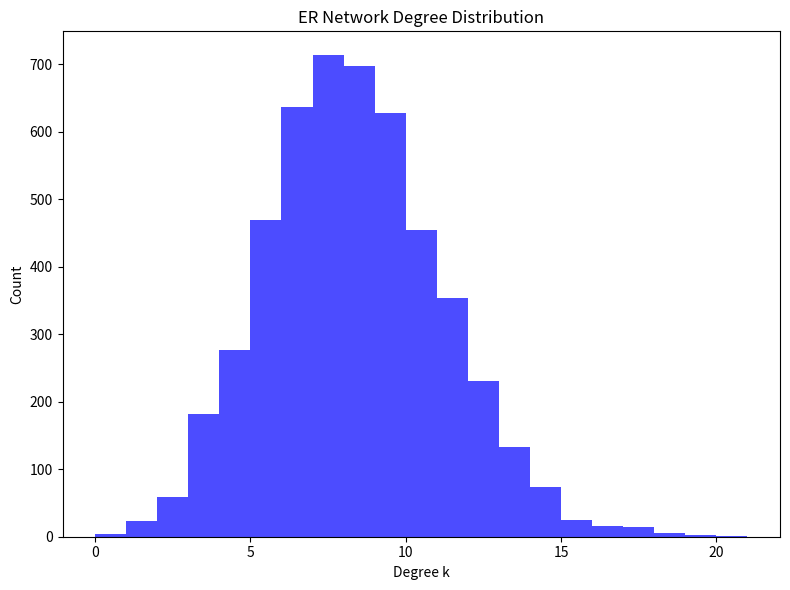

Write Python code to recreate this figure.

import networkx as nx
import numpy as np
import matplotlib.pyplot as plt
from scipy import sparse
import os

# Parameters
N = 5000
mean_deg = 8
# ER parameters
p = mean_deg / (N - 1)

# Construct the ER network
G_er = nx.erdos_renyi_graph(n=N, p=p, seed=42)
degrees_er = [d for n, d in G_er.degree()]
k_mean_er = np.mean(degrees_er)
k2_mean_er = np.mean(np.square(degrees_er))

# Save the ER network adjacency matrix
output_dir = os.path.join(os.getcwd(), "output")
os.makedirs(output_dir, exist_ok=True)
er_path = os.path.join(output_dir, "er-network.npz")
sparse.save_npz(er_path, nx.to_scipy_sparse_array(G_er))

# Plot Degree Distribution Histogram
plt.figure(figsize=(8,6))
plt.hist(degrees_er, bins=range(0, max(degrees_er)+1), alpha=0.7, color='b')
plt.title('ER Network Degree Distribution')
plt.xlabel('Degree k')
plt.ylabel('Count')
plt.tight_layout()
er_hist_path = os.path.join(output_dir, "er-degree-histogram.png")
plt.savefig(er_hist_path)
plt.close()

# Largest Connected Component
gcc_nodes_er = max(nx.connected_components(G_er), key=len)
gcc_size_er = len(gcc_nodes_er)
gcc_frac_er = gcc_size_er / N

# Clustering
clustering_er = nx.average_clustering(G_er)

# Assortativity
assortativity_er = nx.degree_pearson_correlation_coefficient(G_er)

return_vars = [
    "er_path", "er_hist_path", "k_mean_er", "k2_mean_er",
    "gcc_size_er", "gcc_frac_er", "clustering_er", "assortativity_er"
]
